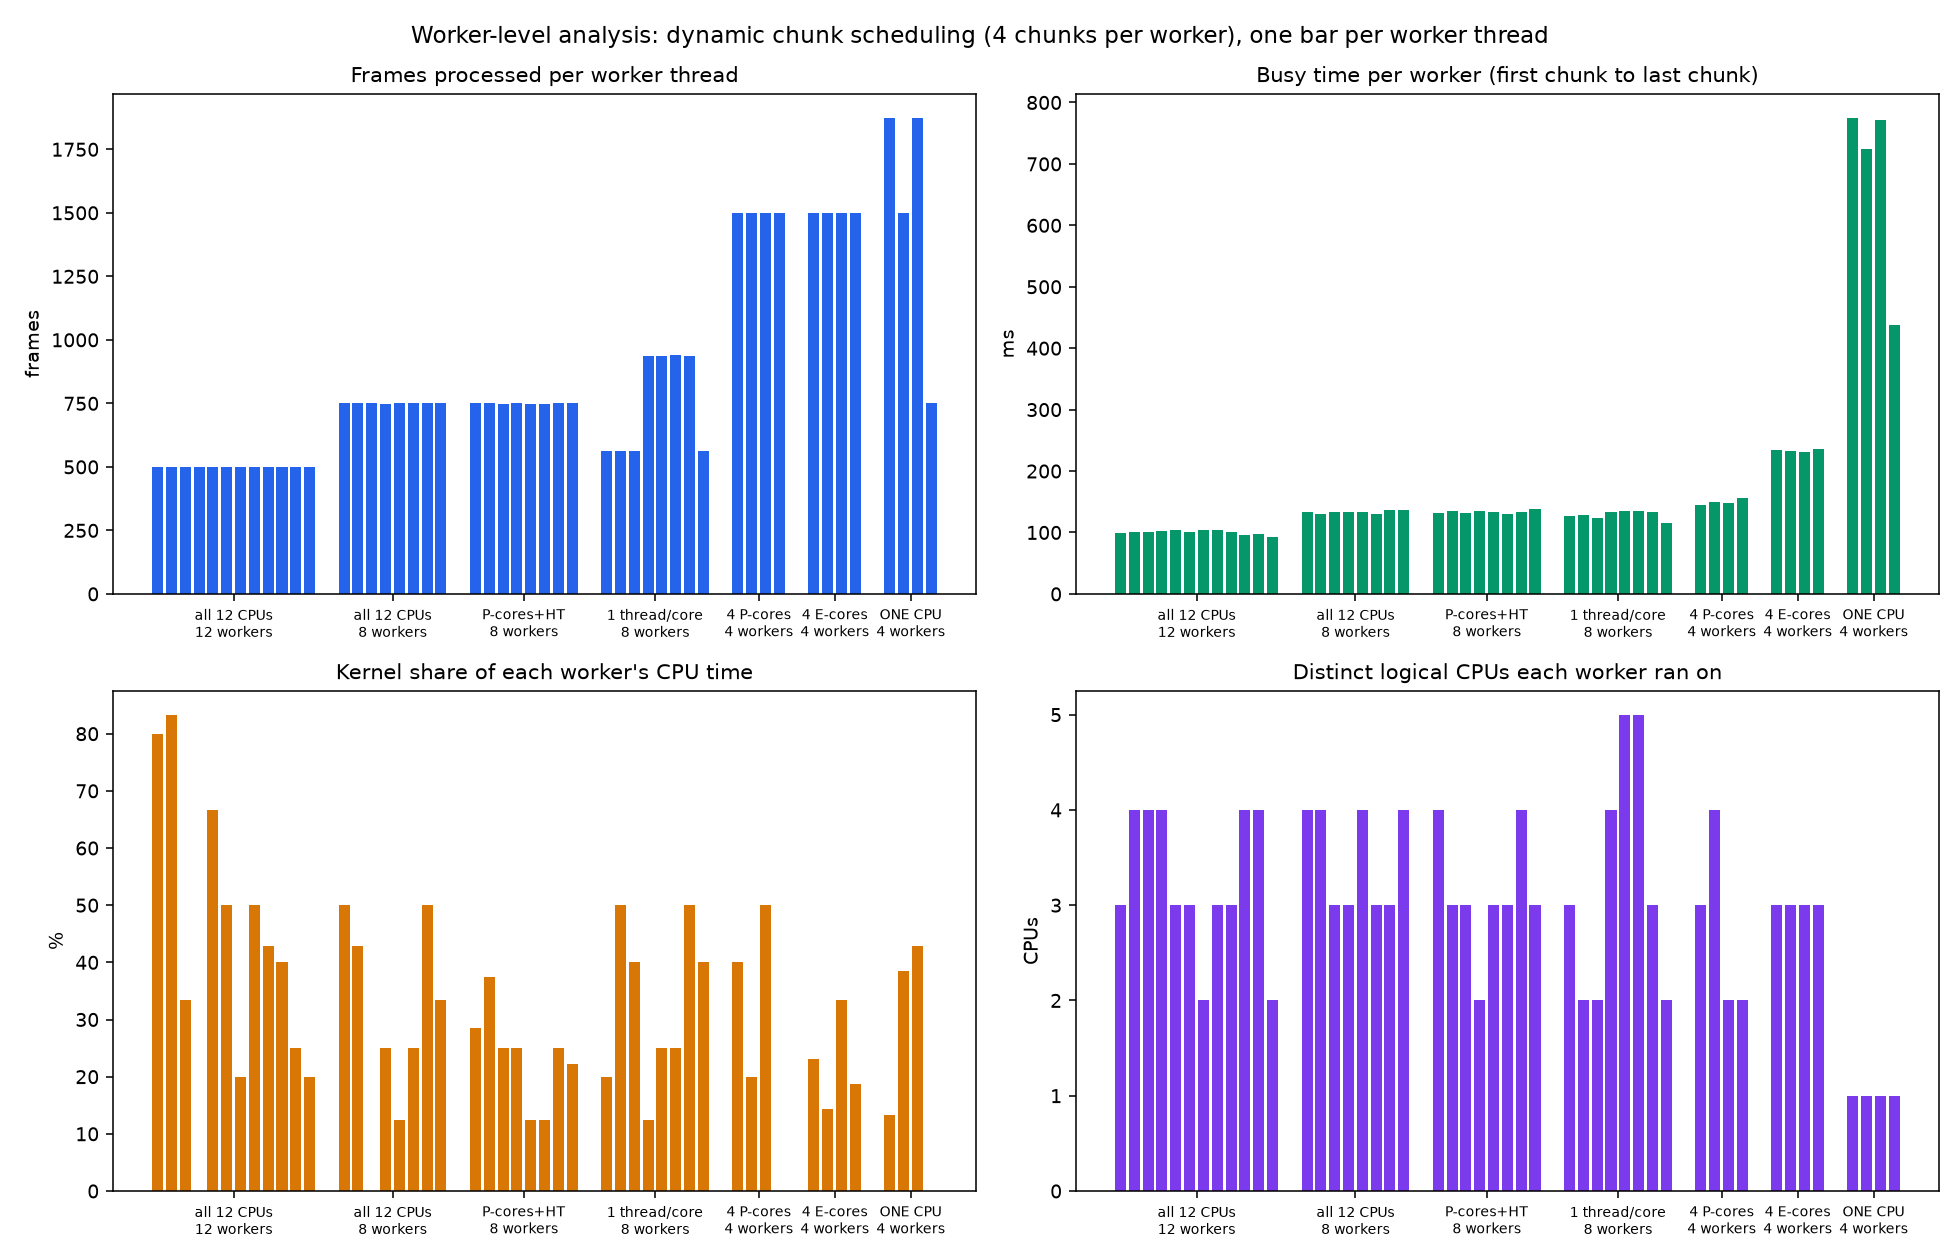

The data file committed next to this chart (first rows):
set, P, chunks_per_worker, N, wall_s, worker, chunks, frames, busy_s, user_s, kernel_s, cpus, run
all, 12, 4, 6000, 0.115, 0, 4, 500, 0.09844, 0.01562, 0.0625, 0:2;2:1;4:1, 0
all, 12, 4, 6000, 0.115, 1, 4, 500, 0.1005, 0.01562, 0.07812, 0:1;4:1;6:1;10:1, 0
all, 12, 4, 6000, 0.115, 2, 4, 500, 0.1015, 0.0625, 0.03125, 0:1;3:1;4:1;6:1, 0
all, 12, 4, 6000, 0.115, 3, 4, 500, 0.1026, 0.07812, 0.000000, 1:1;2:1;10:1;11:1, 0
all, 12, 4, 6000, 0.115, 4, 4, 500, 0.1045, 0.03125, 0.0625, 1:1;8:2;11:1, 0
all, 12, 4, 6000, 0.115, 5, 4, 500, 0.1006, 0.04688, 0.04688, 2:1;4:1;8:2, 0
all, 12, 4, 6000, 0.115, 6, 4, 500, 0.1048, 0.0625, 0.01562, 8:3;11:1, 0
all, 12, 4, 6000, 0.115, 7, 4, 500, 0.1035, 0.04688, 0.04688, 2:2;4:1;9:1, 0
all, 12, 4, 6000, 0.115, 8, 4, 500, 0.1012, 0.0625, 0.04688, 1:2;3:1;4:1, 0
all, 12, 4, 6000, 0.115, 9, 4, 500, 0.09648, 0.04688, 0.03125, 0:1;2:1;3:1;4:1, 0
all, 12, 4, 6000, 0.115, 10, 4, 500, 0.09683, 0.04688, 0.01562, 0:1;1:1;5:1;10:1, 0
all, 12, 4, 6000, 0.115, 11, 4, 500, 0.0927, 0.0625, 0.01562, 0:3;7:1, 0
all, 12, 4, 6000, 0.1251, 0, 4, 500, 0.113, 0.0625, 0.04688, 1:1;3:1;4:1;6:1, 1
all, 12, 4, 6000, 0.1251, 1, 4, 500, 0.1121, 0.09375, 0.01562, 0:1;3:1;5:1;6:1, 1
all, 12, 4, 6000, 0.1251, 2, 4, 500, 0.1034, 0.03125, 0.07812, 5:1;6:2;7:1, 1
all, 12, 4, 6000, 0.1251, 3, 4, 500, 0.1195, 0.07812, 0.03125, 6:1;8:1;9:1;10:1, 1
all, 12, 4, 6000, 0.1251, 4, 4, 500, 0.121, 0.07812, 0.04688, 1:1;8:1;9:1;10:1, 1
all, 12, 4, 6000, 0.1251, 5, 4, 500, 0.1188, 0.07812, 0.01562, 0:1;9:1;10:1;11:1, 1
all, 12, 4, 6000, 0.1251, 6, 4, 500, 0.1211, 0.09375, 0.000000, 4:1;8:1;10:2, 1
all, 12, 4, 6000, 0.1251, 7, 4, 500, 0.115, 0.0625, 0.04688, 2:2;3:2, 1
all, 12, 4, 6000, 0.1251, 8, 4, 500, 0.1143, 0.09375, 0.01562, 1:1;2:1;5:1;9:1, 1
all, 12, 4, 6000, 0.1251, 9, 4, 500, 0.1143, 0.0625, 0.04688, 0:2;1:1;4:1, 1
all, 12, 4, 6000, 0.1251, 10, 4, 500, 0.117, 0.0625, 0.04688, 2:1;6:1;7:2, 1
all, 12, 4, 6000, 0.1251, 11, 4, 500, 0.1129, 0.0625, 0.01562, 0:1;1:2;3:1, 1
all, 12, 4, 6000, 0.09904, 0, 4, 500, 0.09581, 0.0625, 0.03125, 2:1;4:1;6:1;7:1, 2
all, 12, 4, 6000, 0.09904, 1, 4, 500, 0.09468, 0.03125, 0.04688, 0:2;7:2, 2
all, 12, 4, 6000, 0.09904, 2, 4, 500, 0.09384, 0.0625, 0.03125, 0:1;6:2;7:1, 2
all, 12, 4, 6000, 0.09904, 3, 4, 500, 0.09408, 0.0625, 0.03125, 1:1;6:1;8:1;9:1, 2
all, 12, 4, 6000, 0.09904, 4, 4, 500, 0.09238, 0.03125, 0.04688, 0:1;8:1;9:2, 2
all, 12, 4, 6000, 0.09904, 5, 4, 500, 0.09357, 0.0625, 0.03125, 3:1;10:2;11:1, 2
all, 12, 4, 6000, 0.09904, 6, 4, 500, 0.09405, 0.03125, 0.03125, 4:1;7:1;8:1;10:1, 2
all, 12, 4, 6000, 0.09904, 7, 4, 500, 0.09706, 0.07812, 0.01562, 2:1;3:1;6:1;9:1, 2
all, 12, 4, 6000, 0.09904, 8, 4, 500, 0.09465, 0.07812, 0.01562, 0:1;1:2;3:1, 2
all, 12, 4, 6000, 0.09904, 9, 4, 500, 0.09704, 0.03125, 0.04688, 1:1;2:1;5:1;7:1, 2
all, 12, 4, 6000, 0.09904, 10, 4, 500, 0.09459, 0.07812, 0.01562, 0:2;2:1;5:1, 2
all, 12, 4, 6000, 0.09904, 11, 4, 500, 0.09161, 0.09375, 0.000000, 1:2;4:1;5:1, 2
all, 8, 4, 6000, 0.1535, 0, 4, 751, 0.1457, 0.04688, 0.0625, 6:1;8:2;9:1, 0
all, 8, 4, 6000, 0.1535, 1, 4, 748, 0.1451, 0.09375, 0.03125, 0:2;4:2, 0
all, 8, 4, 6000, 0.1535, 2, 4, 752, 0.1476, 0.0625, 0.03125, 2:1;4:1;6:1;10:1, 0
all, 8, 4, 6000, 0.1535, 3, 4, 751, 0.1418, 0.125, 0.000000, 4:1;6:2;9:1, 0
all, 8, 4, 6000, 0.1535, 4, 4, 751, 0.1479, 0.1094, 0.01562, 0:1;5:1;9:1;11:1, 0
all, 8, 4, 6000, 0.1535, 5, 4, 749, 0.1404, 0.0625, 0.07812, 2:1;4:1;11:2, 0
all, 8, 4, 6000, 0.1535, 6, 4, 750, 0.1487, 0.09375, 0.04688, 0:1;3:1;5:1;11:1, 0
all, 8, 4, 6000, 0.1535, 7, 4, 748, 0.1477, 0.04688, 0.09375, 1:2;4:1;7:1, 0
all, 8, 4, 6000, 0.1421, 0, 4, 750, 0.1335, 0.0625, 0.0625, 2:1;3:1;4:1;9:1, 1
all, 8, 4, 6000, 0.1421, 1, 4, 750, 0.1298, 0.0625, 0.04688, 0:1;3:1;6:1;8:1, 1
all, 8, 4, 6000, 0.1421, 2, 4, 751, 0.1334, 0.1094, 0.000000, 2:1;6:2;7:1, 1
all, 8, 4, 6000, 0.1421, 3, 4, 749, 0.1325, 0.09375, 0.03125, 0:2;2:1;4:1, 1
all, 8, 4, 6000, 0.1421, 4, 4, 750, 0.1334, 0.1094, 0.01562, 4:1;8:1;9:1;10:1, 1
all, 8, 4, 6000, 0.1421, 5, 4, 750, 0.1299, 0.09375, 0.03125, 0:2;5:1;8:1, 1
all, 8, 4, 6000, 0.1421, 6, 4, 750, 0.137, 0.0625, 0.0625, 5:2;9:1;11:1, 1
all, 8, 4, 6000, 0.1421, 7, 4, 750, 0.137, 0.09375, 0.04688, 3:1;4:1;8:1;10:1, 1
all, 8, 4, 6000, 0.1388, 0, 4, 749, 0.1319, 0.09375, 0.01562, 2:3;9:1, 2
all, 8, 4, 6000, 0.1388, 1, 4, 749, 0.1341, 0.09375, 0.01562, 0:2;4:1;6:1, 2
all, 8, 4, 6000, 0.1388, 2, 4, 752, 0.1288, 0.03125, 0.07812, 2:1;3:1;7:1;11:1, 2
all, 8, 4, 6000, 0.1388, 3, 4, 749, 0.1311, 0.0625, 0.03125, 0:1;4:2;9:1, 2
all, 8, 4, 6000, 0.1388, 4, 4, 749, 0.1321, 0.07812, 0.000000, 1:2;2:1;3:1, 2
all, 8, 4, 6000, 0.1388, 5, 4, 751, 0.1344, 0.0625, 0.000000, 2:1;4:1;6:1;8:1, 2
all, 8, 4, 6000, 0.1388, 6, 4, 749, 0.1292, 0.0625, 0.03125, 4:1;5:1;6:1;7:1, 2
all, 8, 4, 6000, 0.1388, 7, 4, 752, 0.1356, 0.07812, 0.000000, 4:1;6:1;9:2, 2
... 84 more rows
